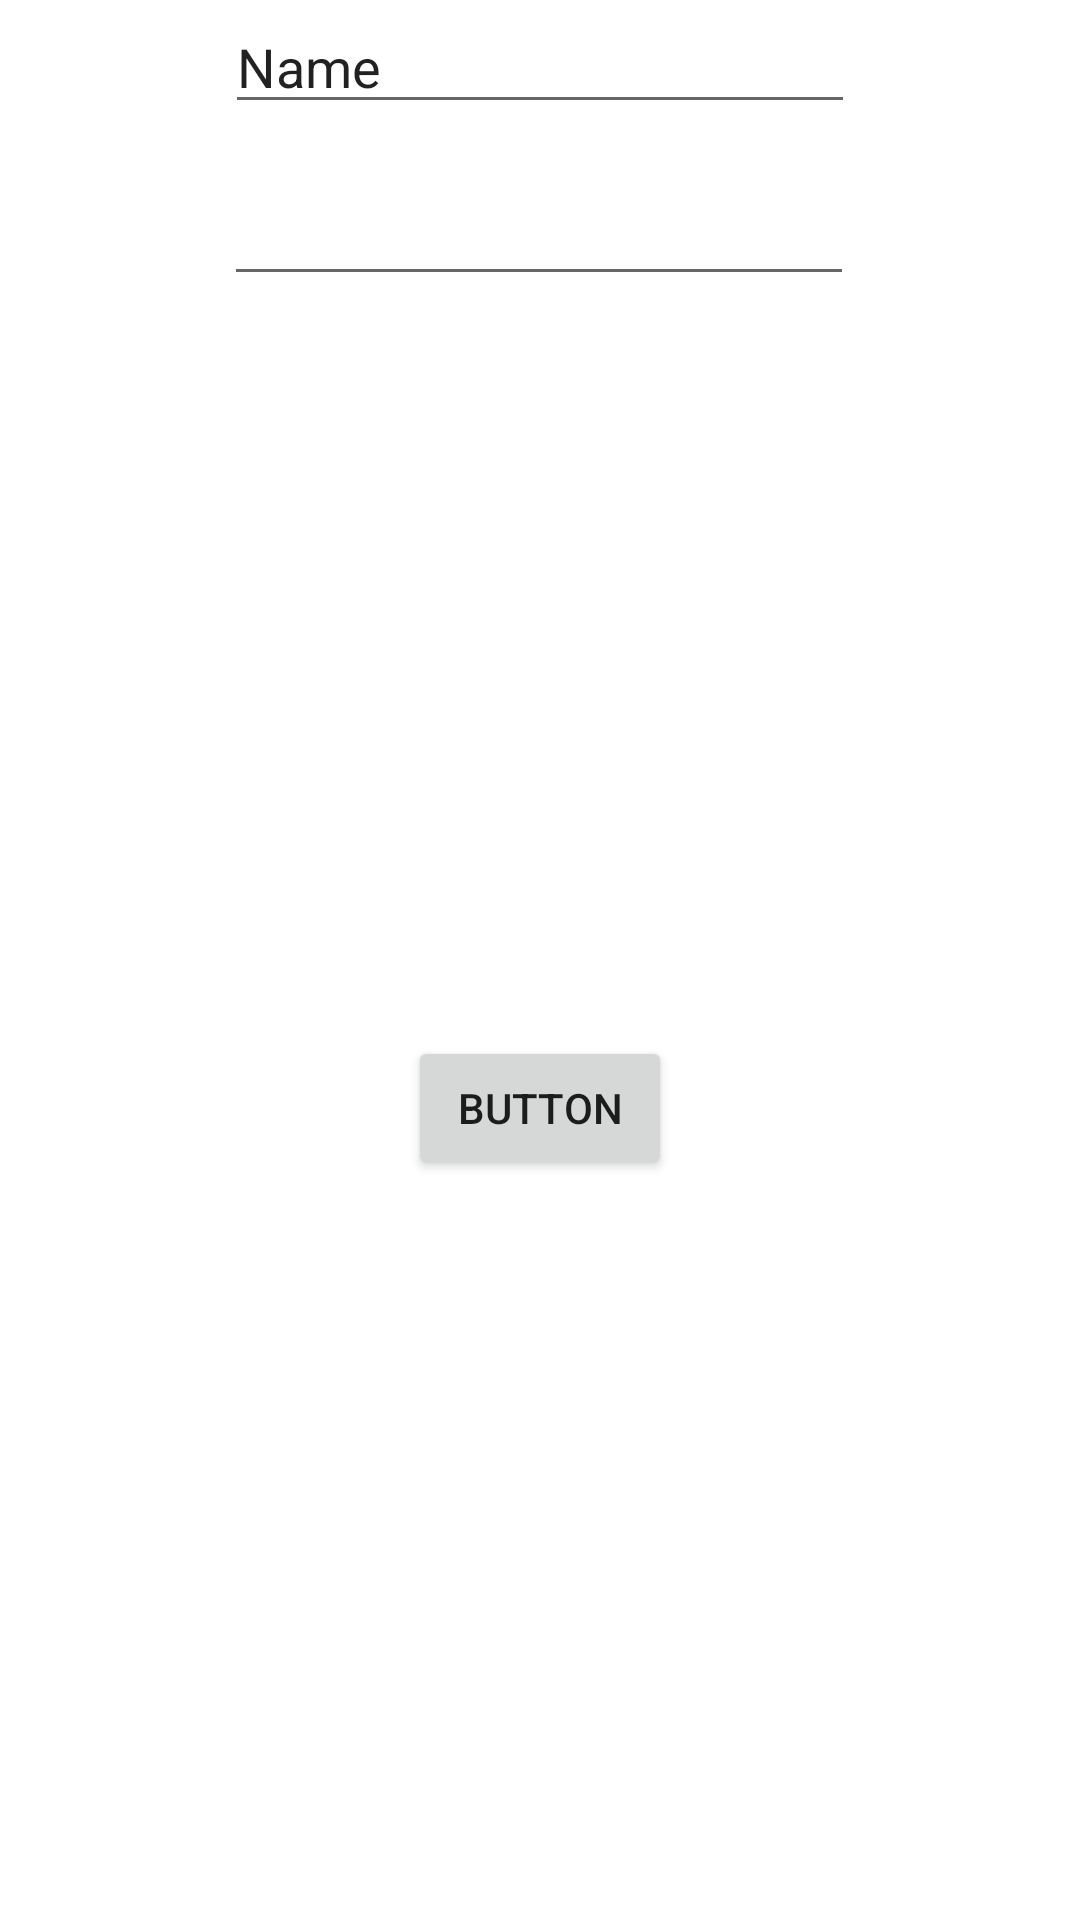

Here is an Android app screen rendered from its layout file. Give the layout XML and the strings, colors and styles it references.
<!-- AndroidManifest.xml: application theme Theme.SmartShelf -->
<!-- res/layout/activity_main.xml -->
<?xml version="1.0" encoding="utf-8"?>
<androidx.constraintlayout.widget.ConstraintLayout xmlns:android="http://schemas.android.com/apk/res/android"
    xmlns:app="http://schemas.android.com/apk/res-auto"
    xmlns:tools="http://schemas.android.com/tools"
    android:layout_width="match_parent"
    android:layout_height="match_parent"
    tools:context=".MainActivity">

    <EditText
        android:id="@+id/username"
        android:layout_width="wrap_content"
        android:layout_height="wrap_content"
        android:ems="10"
        android:inputType="textPersonName"
        android:text="Name"
        app:layout_constraintEnd_toEndOf="parent"
        app:layout_constraintStart_toStartOf="parent"
        app:layout_constraintTop_toTopOf="parent" />

    <EditText
        android:id="@+id/password"
        android:layout_width="wrap_content"
        android:layout_height="0dp"
        android:layout_marginTop="16dp"
        android:ems="10"
        android:inputType="textPassword"
        app:layout_constraintEnd_toEndOf="parent"
        app:layout_constraintHorizontal_bias="0.497"
        app:layout_constraintStart_toStartOf="parent"
        app:layout_constraintTop_toBottomOf="@+id/username" />

    <Button
        android:id="@+id/loginButton"
        android:layout_width="wrap_content"
        android:layout_height="wrap_content"
        android:text="Button"
        app:layout_constraintBottom_toBottomOf="parent"
        app:layout_constraintEnd_toEndOf="parent"
        app:layout_constraintStart_toStartOf="parent"
        app:layout_constraintTop_toBottomOf="@+id/password" />
</androidx.constraintlayout.widget.ConstraintLayout>
<!-- resources referenced by this layout -->
<resources>
  <style name="Theme.SmartShelf" parent="Theme.MaterialComponents.DayNight.DarkActionBar">
          
          <item name="colorPrimary">@color/purple_500</item>
          <item name="colorPrimaryVariant">@color/purple_700</item>
          <item name="colorOnPrimary">@color/white</item>
          
          <item name="colorSecondary">@color/teal_200</item>
          <item name="colorSecondaryVariant">@color/teal_700</item>
          <item name="colorOnSecondary">@color/black</item>
          
          <item name="android:statusBarColor" tools:targetApi="l">?attr/colorPrimaryVariant</item>
          
      </style>
  <!-- not gathered from this repository: default colours our renderer supplied (Android Studio template values) -->
  <color name="purple_500">#FF6200EE</color>
  <color name="purple_700">#FF3700B3</color>
  <color name="teal_200">#FF03DAC5</color>
  <color name="teal_700">#FF018786</color>
  <color name="black">#FF000000</color>
  <color name="white">#FFFFFFFF</color>
</resources>
